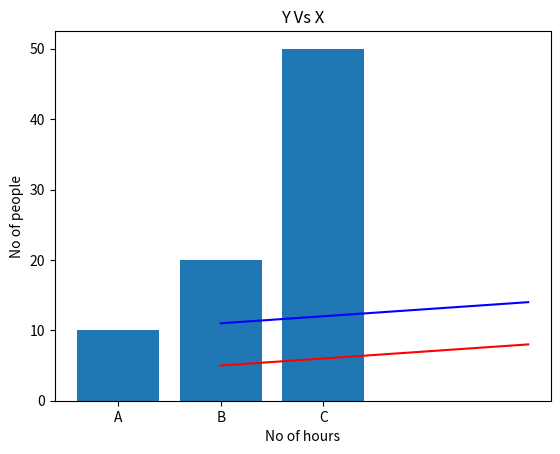

This chart was generated by the following Python code:
import numpy as np
import matplotlib.pyplot as plt

plt.figure
x = np.array([1,2,3,4])
y = np.array([5,6,7,8])
plt.plot(x , y, 'r',x , y+6, 'b' )
plt.ylabel('No of people')
plt.xlabel('No of hours')
plt.title('Y Vs X')

name = ['A','B','C']
vales = [10,20,50]

plt.bar(name,vales)


plt.show()